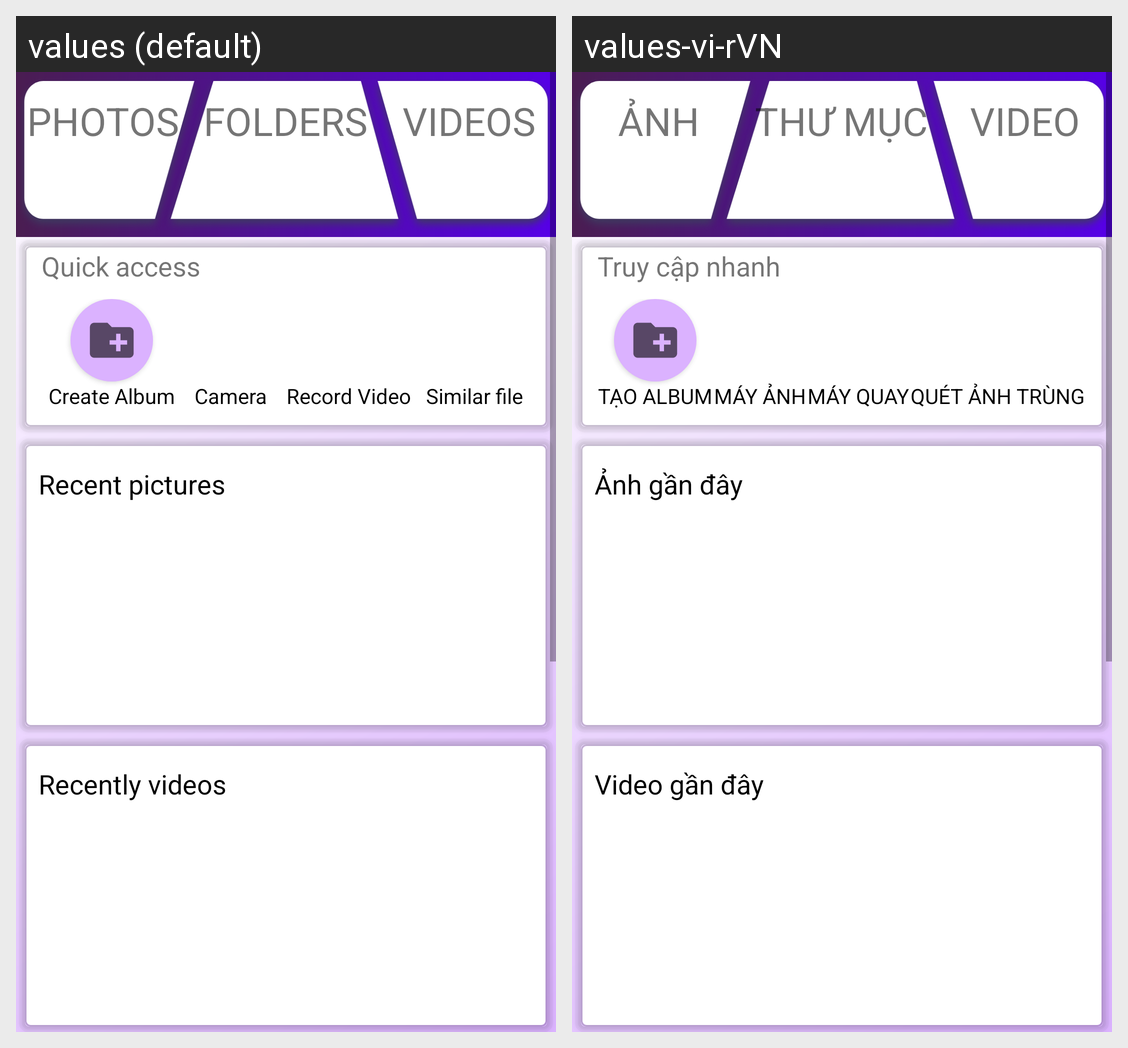

Translations of the strings shown on this Android screen, per locale in the grid:
Android screen res/layout/fragment_home.xml rendered under 2 locales, left to right: values (default), values-vi-rVN. Device: Nexus 5 (rendered at 1080×1920; each locale shown at half size, 540×960, under a caption strip naming it); theme Theme.AppCompat.Light.NoActionBar.
Strings drawn on this screen, with the default value and each locale's value (text and hints the layout hard-codes, and strings that could not be matched under every locale, appear in the picture but are not listed):

photo_count
  values: PHOTOS
  values-vi-rVN: ẢNH

folder_count
  values: FOLDERS
  values-vi-rVN: THƯ MỤC

video_count
  values: VIDEOS
  values-vi-rVN: VIDEO

quick_access
  values: Quick access
  values-vi-rVN: Truy cập nhanh

create_album
  values: Create Album
  values-vi-rVN: TẠO ALBUM

open_camera
  values: Camera
  values-vi-rVN: MÁY ẢNH

record_video
  values: Record Video
  values-vi-rVN: MÁY QUAY

scan_similar_file
  values: Similar file
  values-vi-rVN: QUÉT ẢNH TRÙNG

recent_pictures
  values: Recent pictures
  values-vi-rVN: Ảnh gần đây

recently_videos
  values: Recently videos
  values-vi-rVN: Video gần đây
